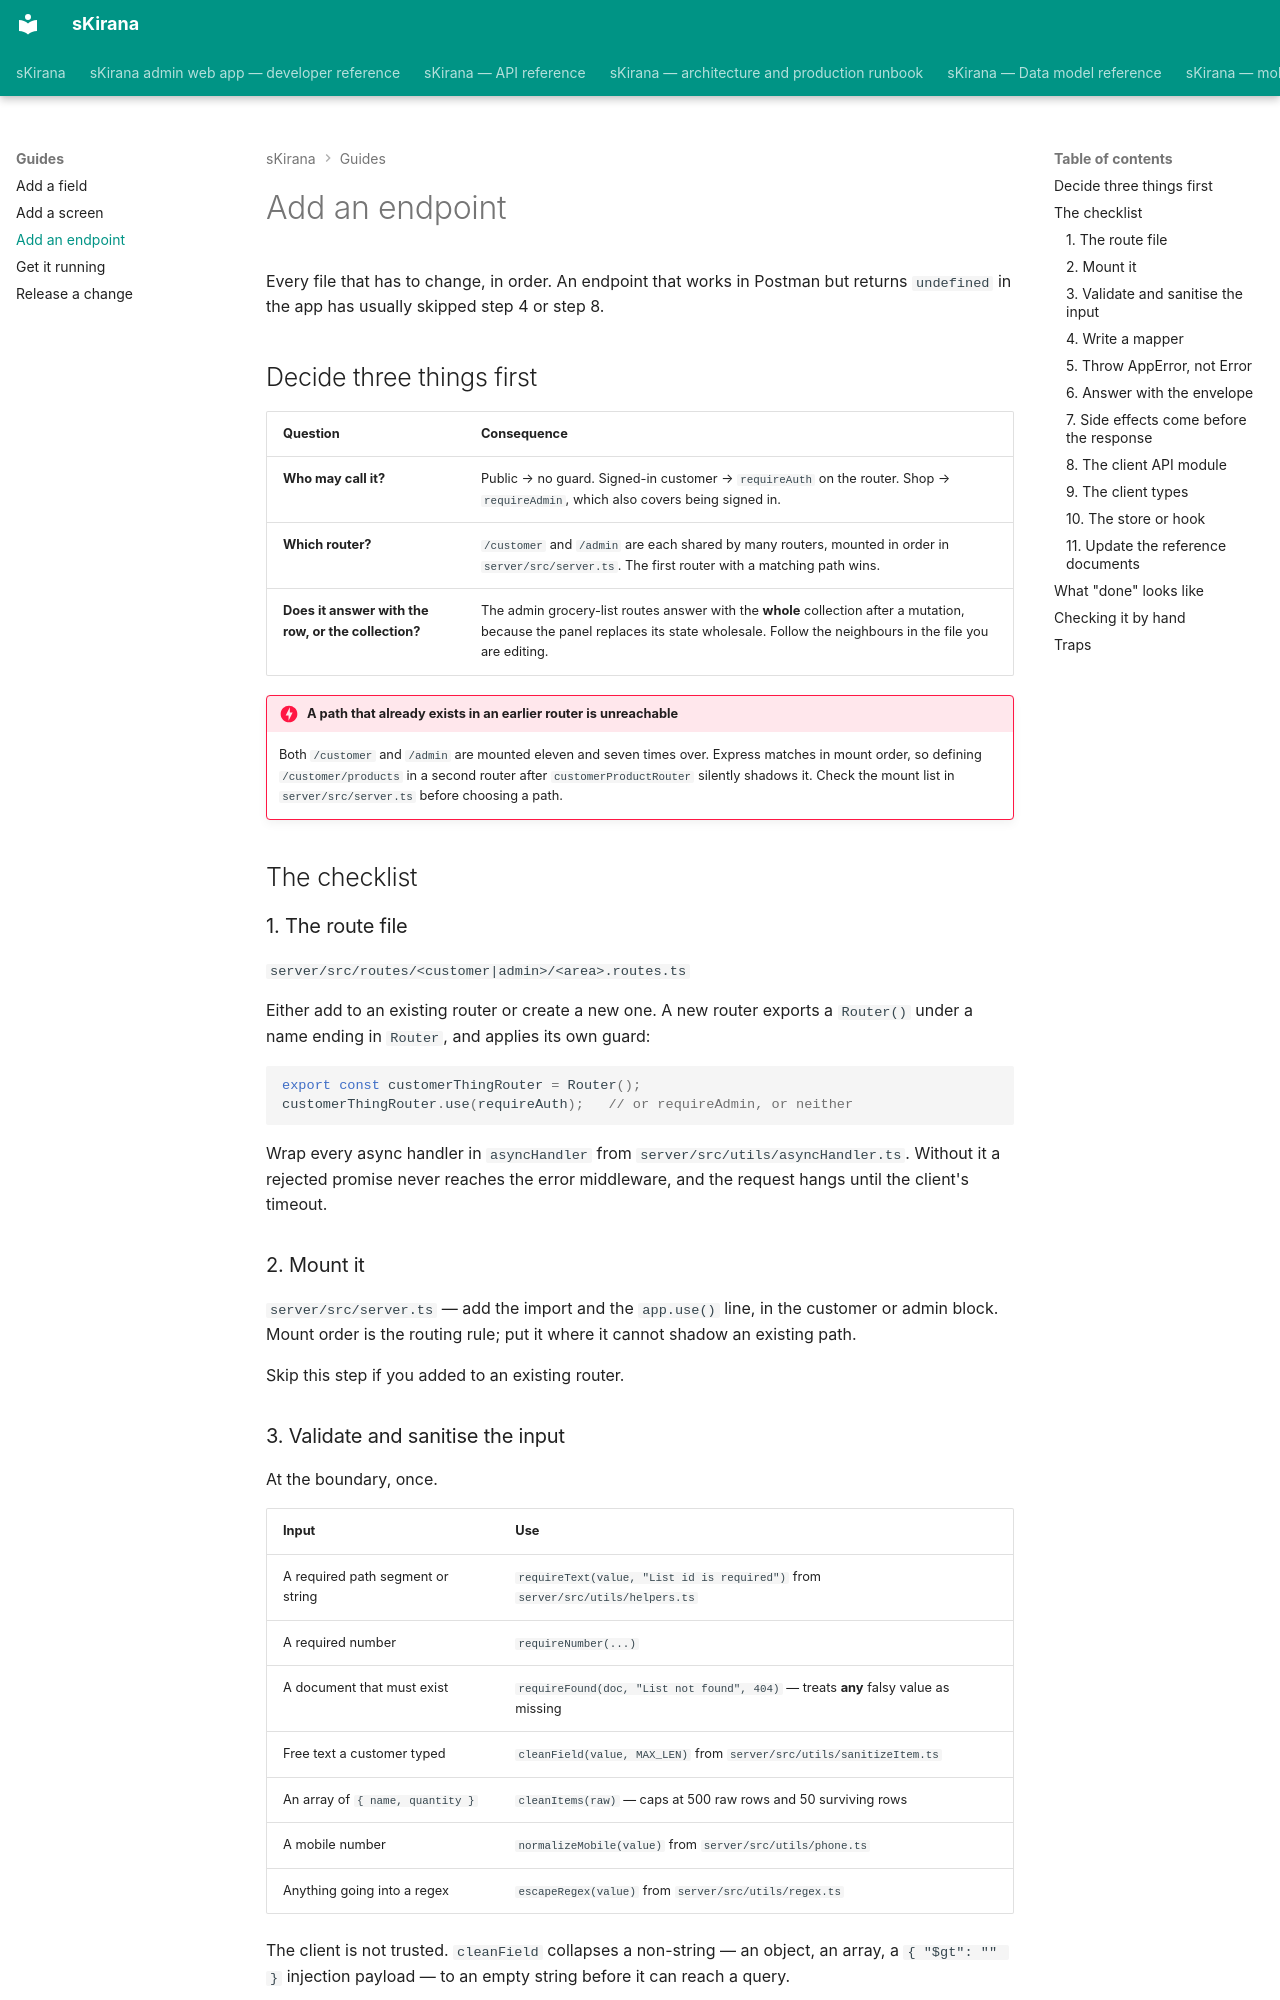

repository: shiv-anshu-gupta/TypeScriptProject · page: guides/add-an-endpoint/index.html · generator: mkdocs

# Add an endpoint

Every file that has to change, in order. An endpoint that works in Postman but
returns `undefined` in the app has usually skipped step 4 or step 8.

## Decide three things first

| Question | Consequence |
|---|---|
| **Who may call it?** | Public → no guard. Signed-in customer → `requireAuth` on the router. Shop → `requireAdmin`, which also covers being signed in. |
| **Which router?** | `/customer` and `/admin` are each shared by many routers, mounted in order in `server/src/server.ts`. The first router with a matching path wins. |
| **Does it answer with the row, or the collection?** | The admin grocery-list routes answer with the **whole** collection after a mutation, because the panel replaces its state wholesale. Follow the neighbours in the file you are editing. |

!!! danger "A path that already exists in an earlier router is unreachable"
    Both `/customer` and `/admin` are mounted eleven and seven times over.
    Express matches in mount order, so defining `/customer/products` in a
    second router after `customerProductRouter` silently shadows it. Check the
    mount list in `server/src/server.ts` before choosing a path.

## The checklist

### 1. The route file

`server/src/routes/<customer|admin>/<area>.routes.ts`

Either add to an existing router or create a new one. A new router exports a
`Router()` under a name ending in `Router`, and applies its own guard:

```ts
export const customerThingRouter = Router();
customerThingRouter.use(requireAuth);   // or requireAdmin, or neither
```

Wrap every async handler in `asyncHandler` from `server/src/utils/asyncHandler.ts`.
Without it a rejected promise never reaches the error middleware, and the
request hangs until the client's timeout.

### 2. Mount it

`server/src/server.ts` — add the import and the `app.use()` line, in the
customer or admin block. Mount order is the routing rule; put it where it
cannot shadow an existing path.

Skip this step if you added to an existing router.

### 3. Validate and sanitise the input

At the boundary, once.

| Input | Use |
|---|---|
| A required path segment or string | `requireText(value, "List id is required")` from `server/src/utils/helpers.ts` |
| A required number | `requireNumber(...)` |
| A document that must exist | `requireFound(doc, "List not found", 404)` — treats **any** falsy value as missing |
| Free text a customer typed | `cleanField(value, MAX_LEN)` from `server/src/utils/sanitizeItem.ts` |
| An array of `{ name, quantity }` | `cleanItems(raw)` — caps at 500 raw rows and 50 surviving rows |
| A mobile number | `normalizeMobile(value)` from `server/src/utils/phone.ts` |
| Anything going into a regex | `escapeRegex(value)` from `server/src/utils/regex.ts` |

The client is not trusted. `cleanField` collapses a non-string — an object, an
array, a `{ "$gt": "" }` injection payload — to an empty string before it can
reach a query.
